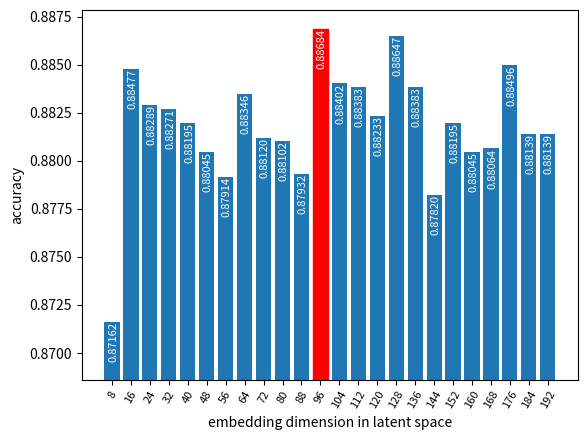

The script that saved this image:
import matplotlib.pyplot as plt

dim = [i for i in range(8, 200, 8)]

acc = [.87162, .88477, .88289, .88271, .88195, .88045, .87914, .88346, .88120, .88102, .87932, .88684, .88402, .88383,
       .88233, .88647, .88383, .87820, .88195, .88045, .88064, .88496, .88139, .88139]
plt.figure()


x = dim
# create an index for each tick position
xi = list(range(len(x)))
y = acc

axes = plt.gca()
# axes.set_xlim([min(x),max(x)])
axes.set_ylim([min(y) - 0.003, max(y) + .001])

# plot the index for the x-values
bars = plt.bar(xi, y, )
plt.xlabel('embedding dimension in latent space')
plt.ylabel('accuracy')
plt.xticks(xi, x, fontsize=8, rotation=60)
for bar in bars:
    yval = bar.get_height()
    plt.text(bar.get_x()+0.2, yval,  '%.5f' % yval, va='top', fontsize=8, rotation=90, color='w')
bars[11].set_color('r')
# plt.legend()
plt.show()
